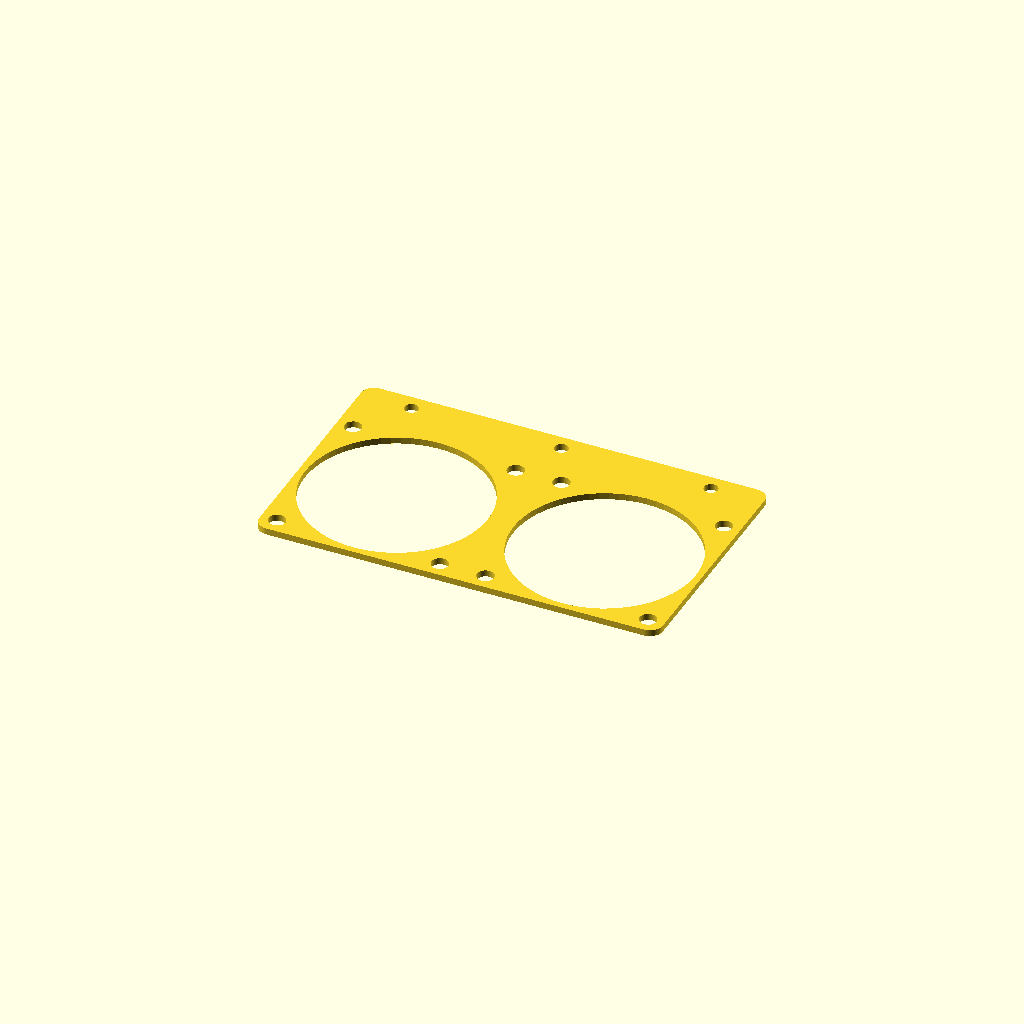
Cell 1: the model at its default parameters.
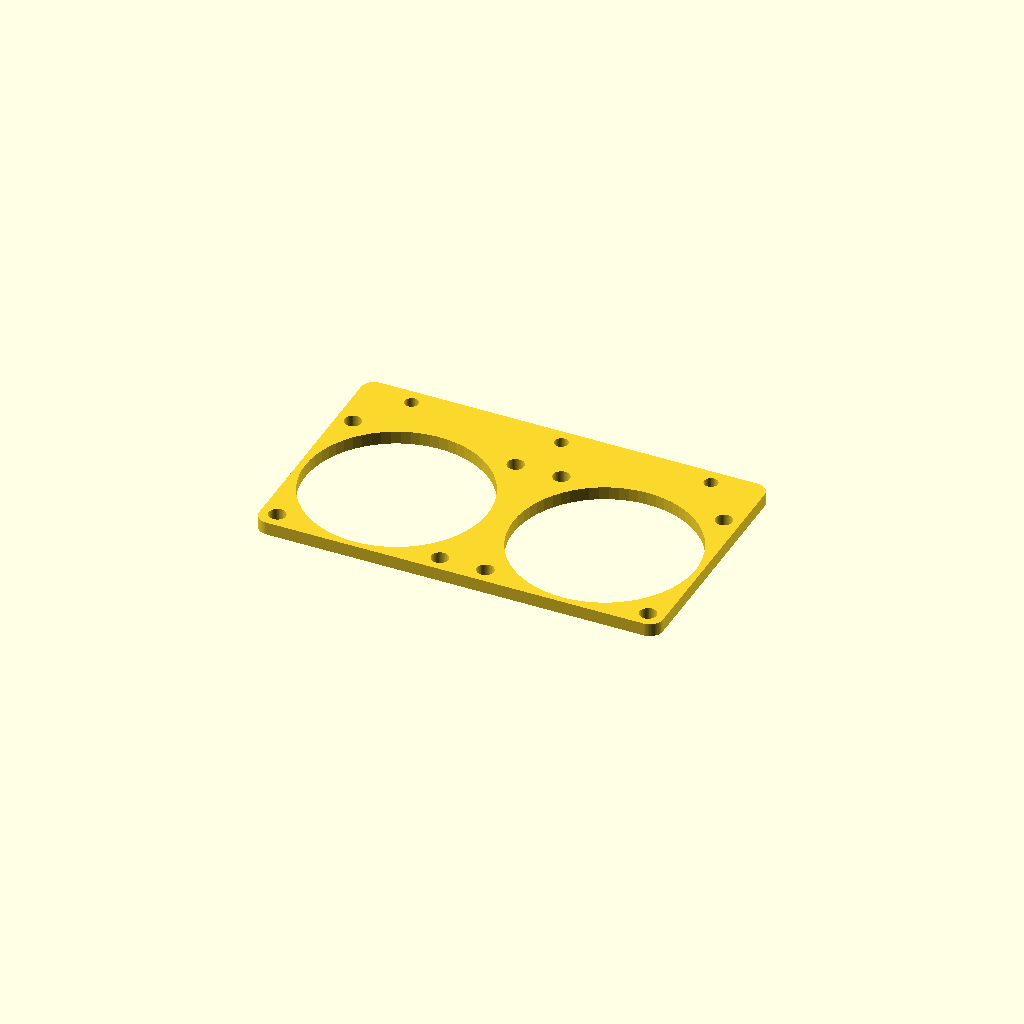
Cell 2: thickness = 4 (everything else at default).
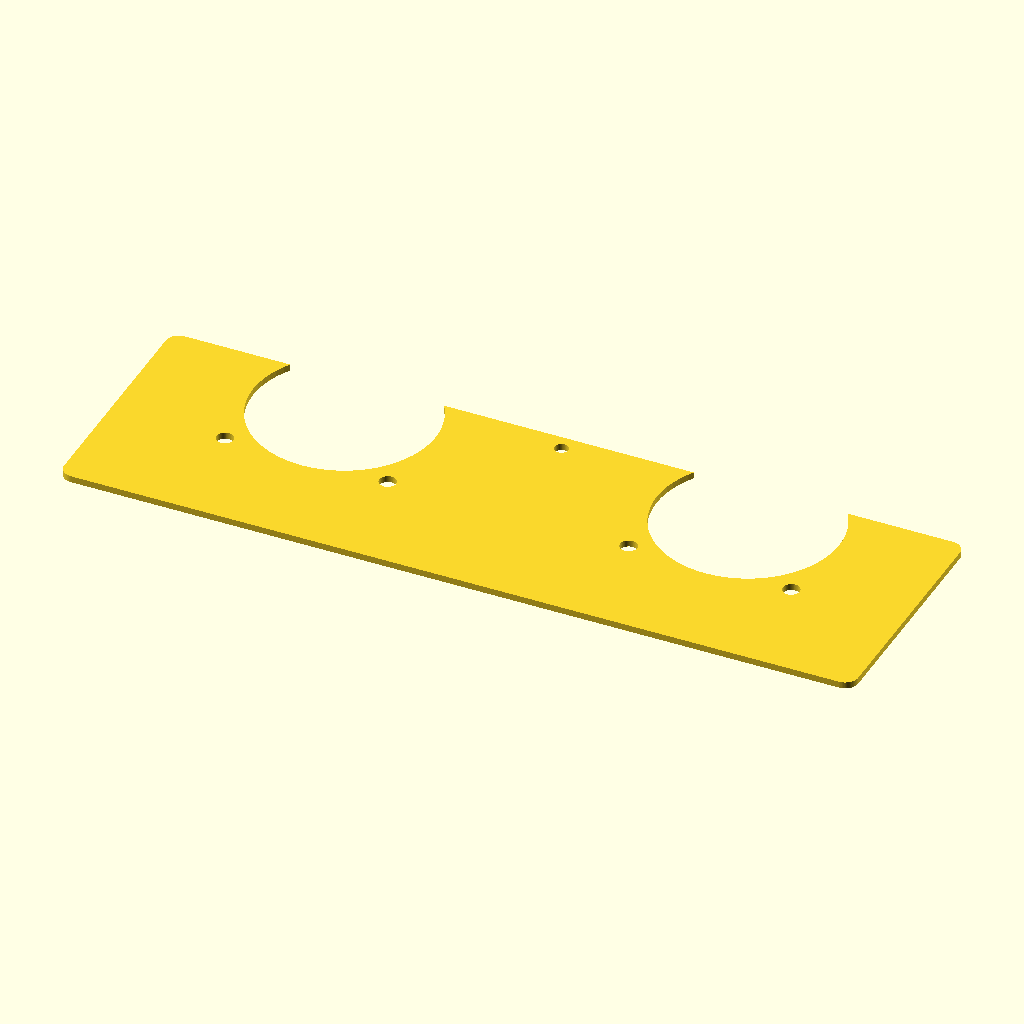
Cell 3: fan_size = 120 (everything else at default).
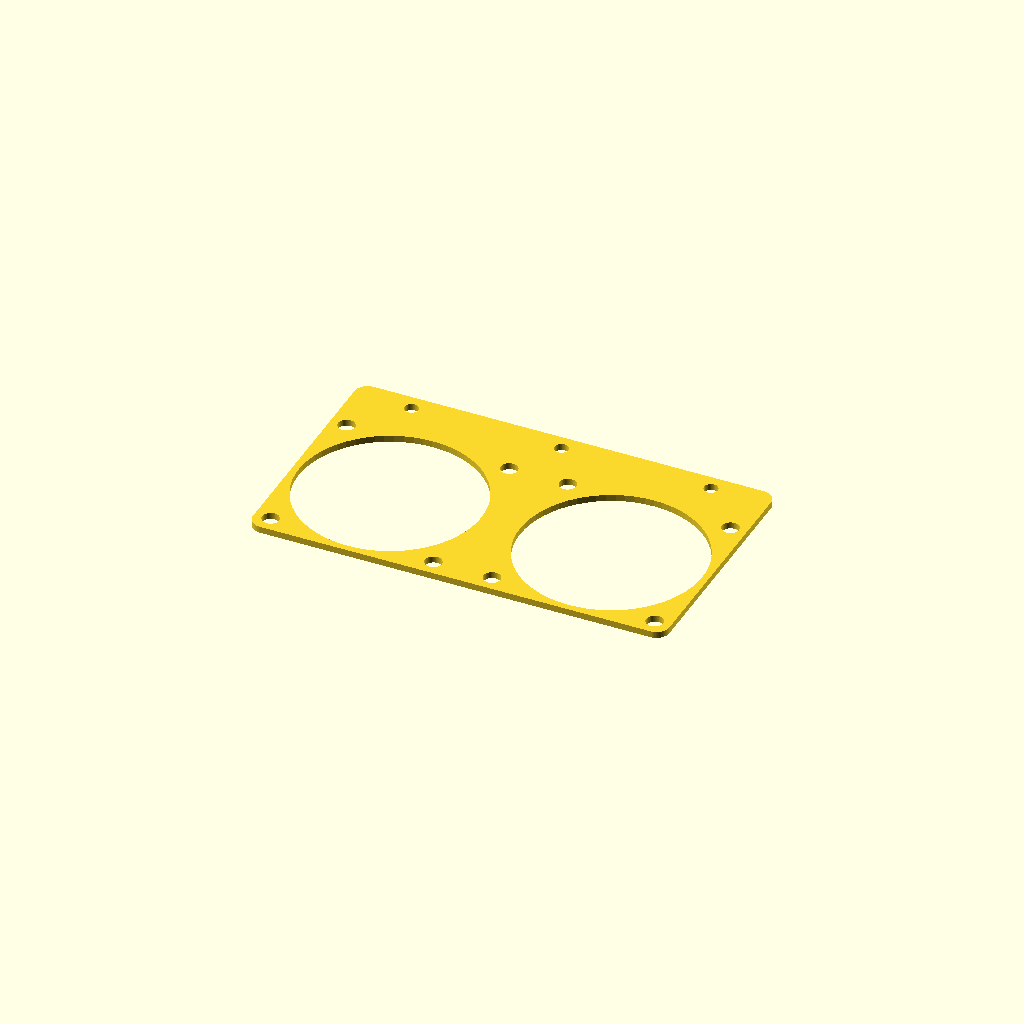
Cell 4: fan_gap = 8 (everything else at default).
All cells are drawn from one camera (rotation 55°, 0°, 25°, orthographic, colour scheme Cornfield), so only the parameter changes between them.
Source of the model, misc/g5-hdd-bay-fan-mount.scad:
// Dual 60mm fan adapter, total height 80mm
// Fans bottom, HDD caddy mount holes top

$fn = 64;

// ---------- Parameters ----------
thickness = 2;

fan_size = 60;
fan_gap = 4;

fan_hole_spacing = 50;   // typical 60mm fan screw spacing
fan_screw_dia = 5.2;
fan_cutout_dia = 56;

adapter_height = 75;
corner_radius = 4;

// HDD caddy mount holes
caddy_hole_dia = 4.2;
caddy_hole_pitch = 92;   // left-right spacing
caddy_hole_y = 70;       // height from bottom

// ---------- Derived ----------
adapter_width = fan_size * 2 + fan_gap;

fan1_x = -fan_size/2 - fan_gap/2;
fan2_x =  fan_size/2 + fan_gap/2;
fan_y = fan_size/2;      // fans sit at bottom

// ---------- Helpers ----------
module rounded_rect(w, h, r) {
    hull() {
        translate([-w/2+r, r]) circle(r);
        translate([ w/2-r, r]) circle(r);
        translate([-w/2+r, h-r]) circle(r);
        translate([ w/2-r, h-r]) circle(r);
    }
}

module fan_holes(cx, cy) {
    translate([cx, cy])
        circle(d = fan_cutout_dia);

    for (x = [-fan_hole_spacing/2, fan_hole_spacing/2])
    for (y = [-fan_hole_spacing/2, fan_hole_spacing/2])
        translate([cx + x, cy + y])
            circle(d = fan_screw_dia);
}

// ---------- Model ----------
linear_extrude(height = thickness)
difference() {
    rounded_rect(adapter_width, adapter_height, corner_radius);

    fan_holes(fan1_x, fan_y);
    fan_holes(fan2_x, fan_y);

    // Caddy holes at top: left, center, right
    for (x = [-caddy_hole_pitch/2, 0, caddy_hole_pitch/2])
        translate([x, caddy_hole_y])
            circle(d = caddy_hole_dia);
}
Customizer parameters (derived from the source; name, type, default, range or options):
thickness: number, default 2
fan_size: number, default 60
fan_gap: number, default 4
fan_hole_spacing: number, default 50
fan_screw_dia: number, default 5.2
fan_cutout_dia: number, default 56
adapter_height: number, default 75
corner_radius: number, default 4
caddy_hole_dia: number, default 4.2
caddy_hole_pitch: number, default 92
caddy_hole_y: number, default 70
